Run: headless pygame with SDL's dummy video driver; simulated clock (each Clock.tick advances the game by its frame time, no real sleeping); random seed 0; keys injected as events and as key.get_pressed() state; no mouse input.
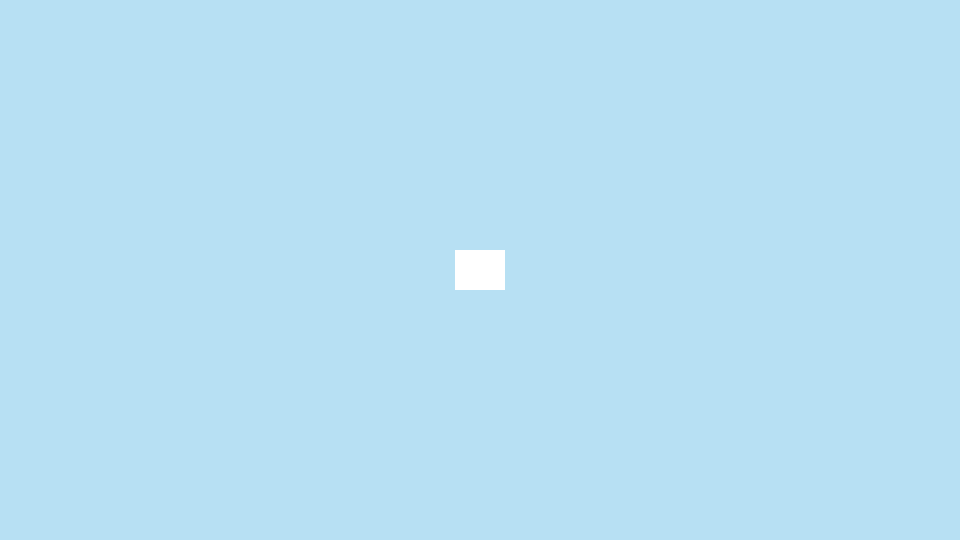
Frame 1 of 4 · flips 1–60 · no input
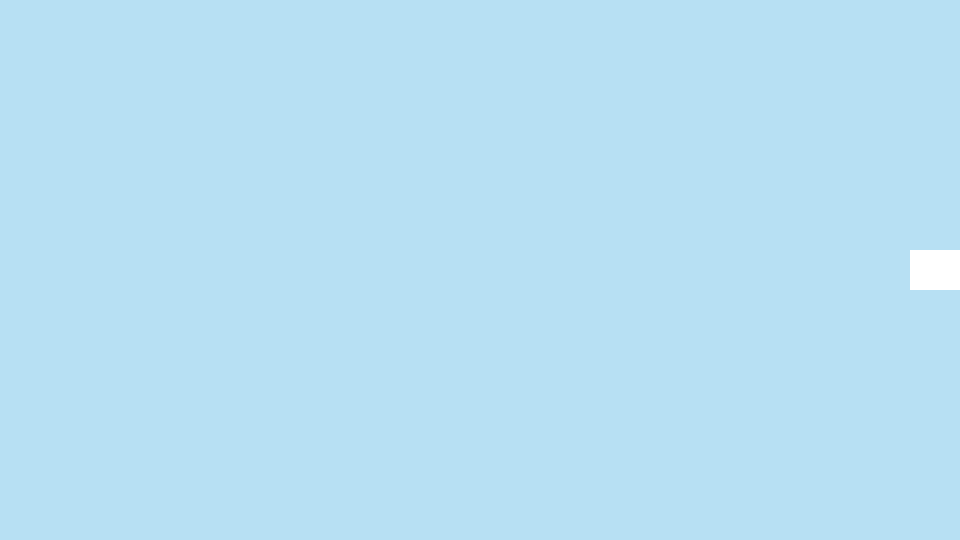
Frame 2 of 4 · flips 61–180 · tapped SPACE, RETURN · held RIGHT (→), D
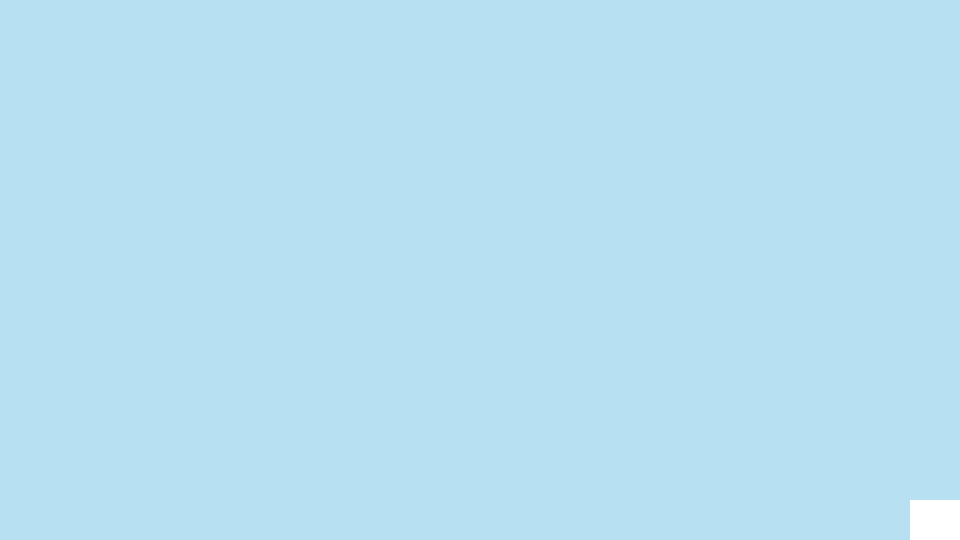
Frame 3 of 4 · flips 181–300 · held DOWN (↓), S
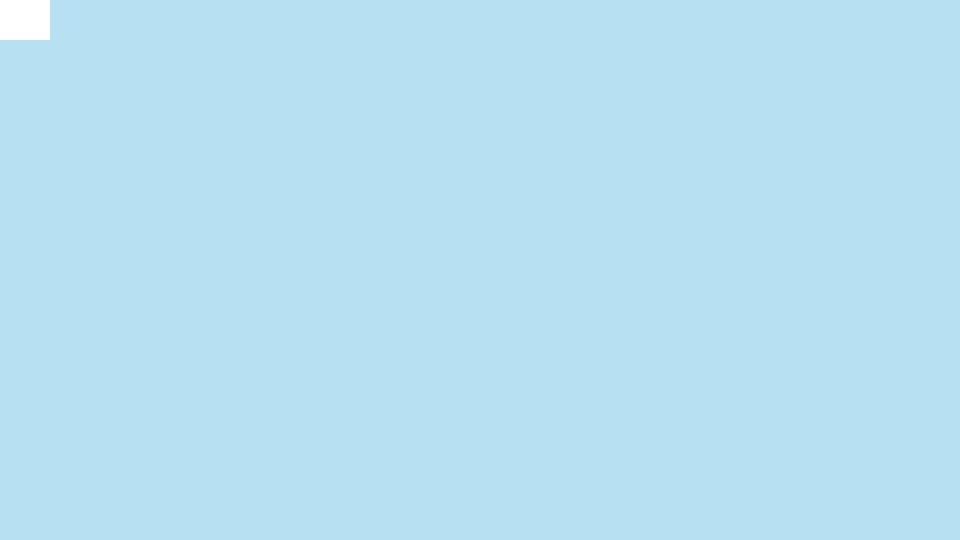
Frame 4 of 4 · flips 301–420 · held LEFT (←), A, UP (↑), W

The pygame program that drew these frames:

import pygame

# define const
FPS = 60
WIDTH = 960
HEIGHT = 540
GAMENAME = 'UNTITLED'

# init & create a window
pygame.init()
screen = pygame.display.set_mode((WIDTH, HEIGHT))
pygame.display.set_caption(GAMENAME)
clock = pygame.time.Clock()

# sprite
class Player(pygame.sprite.Sprite):
    def __init__(self):
        pygame.sprite.Sprite.__init__(self)
        self.image = pygame.Surface((50, 40))
        self.image.fill((255, 255, 255))
        self.rect = self.image.get_rect()
        self.speed = [8, 8]
        
        # absolute position
        # self.rect.x = 200
        # self.rect.y = 200
        
        # center position
        self.rect.center = (WIDTH / 2, HEIGHT / 2)
        
    def update(self):
        # get a class that store a list of bool that determine if any key was be clicked
        key_pressed = pygame.key.get_pressed()
        
        # control player to move
        if key_pressed[pygame.K_RIGHT]: self.rect.x += self.speed[0]
        if key_pressed[pygame.K_LEFT]: self.rect.x -= self.speed[0]
        if key_pressed[pygame.K_UP]: self.rect.y -= self.speed[1]
        if key_pressed[pygame.K_DOWN]: self.rect.y += self.speed[1]
            
        # setting border effect
        if self.rect.right > WIDTH: self.rect.right = WIDTH
        if self.rect.left < 0: self.rect.left = 0
        if self.rect.top < 0: self.rect.top = 0
        if self.rect.bottom > HEIGHT: self.rect.bottom = HEIGHT
        
# sprite group
all_sprites = pygame.sprite.Group()
player = Player()
all_sprites.add(player)
    
# gaming loop
running = True
while running:
    
    # execute at most <FPS> times in 1 sec
    clock.tick(FPS)
    
    # get input
    for event in pygame.event.get():
        if event.type == pygame.QUIT:
            running = False
    
    # refresh game
    all_sprites.update()    # execute update function of every sprite in group
    
    
    # display screen
    screen.fill((183, 224, 243))
    all_sprites.draw(screen)
    pygame.display.update()
